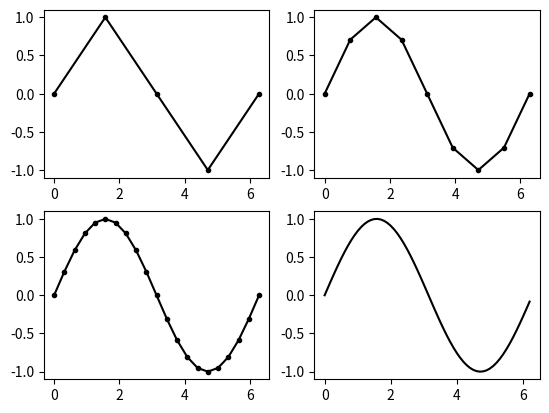

Python code for this plot:
from matplotlib import pyplot as plt
import numpy as np
A=plt.subplot(224)
x = np.arange(0,2*np.pi,0.1)   # start,stop,step
y = np.sin(x)
A.plot(x,y,'k')

B=plt.subplot(221)
x = np.arange(0,2.2*np.pi,np.pi/2)   # start,stop,step
y = np.sin(x)
B.plot(x,y,'k.-')

C=plt.subplot(222)
x = np.arange(0,2.2*np.pi,np.pi/4)   # start,stop,step
y = np.sin(x)
C.plot(x,y,'k.-')

C=plt.subplot(223)
x = np.arange(0,2.1*np.pi,np.pi/10)   # start,stop,step
y = np.sin(x)
C.plot(x,y,'k.-')

